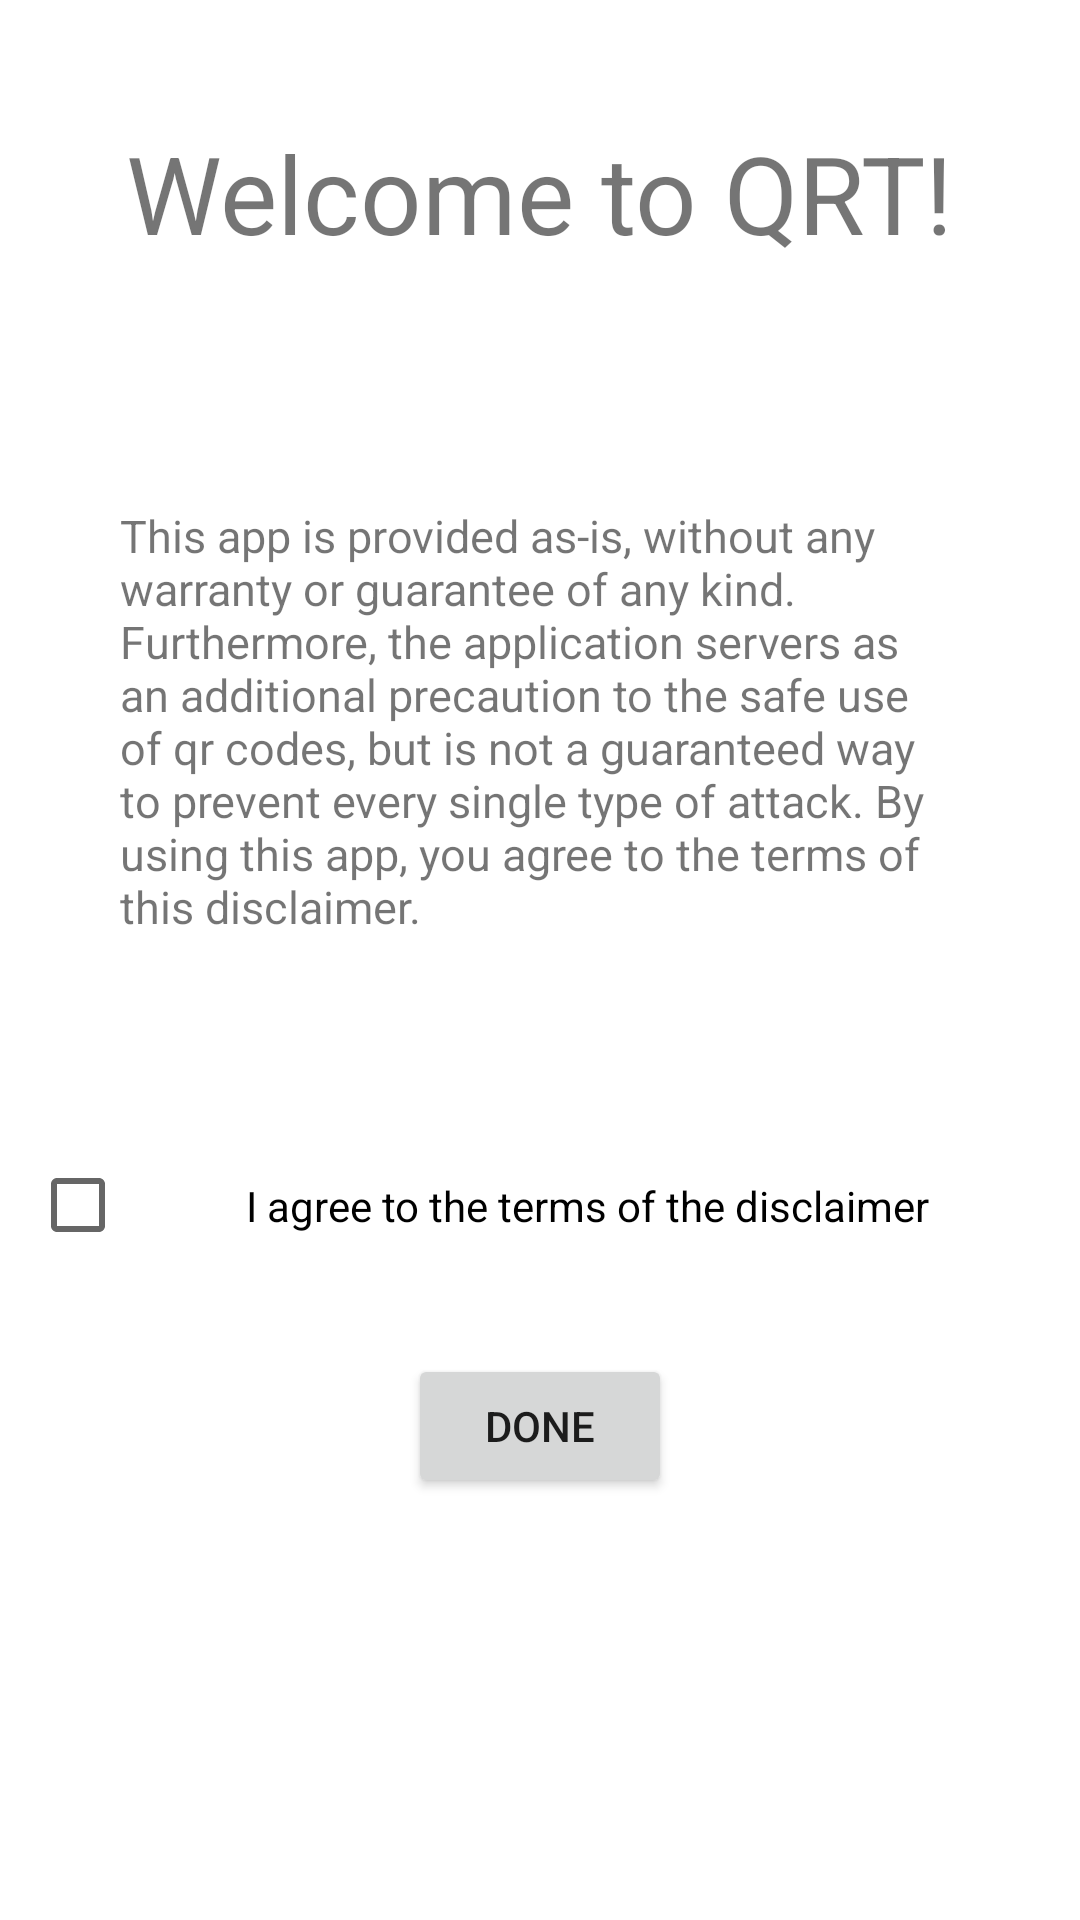

Write the Android layout XML for this screen, with the resource values it uses.
<!-- AndroidManifest.xml: application theme Theme.BarcodeQRApp -->
<!-- res/layout/disclaimer_layout.xml -->
<RelativeLayout xmlns:android="http://schemas.android.com/apk/res/android"
    xmlns:app="http://schemas.android.com/apk/res-auto"
    xmlns:tools="http://schemas.android.com/tools"
    android:layout_width="match_parent"
    android:layout_height="match_parent"
    android:orientation="vertical">

    <Button
        android:id="@+id/button"
        android:layout_width="wrap_content"
        android:layout_height="wrap_content"
        android:onClick="onAcceptButtonClick"
        android:text ="Done"
        android:layout_centerHorizontal="true"
        android:layout_below="@+id/disclaimer_checkbox"
        />

    <TextView
        android:id="@+id/disclaimer_text"
        android:layout_width="wrap_content"
        android:layout_height="wrap_content"
        android:layout_below="@+id/textView"
        android:layout_centerInParent="true"
        android:textSize="15sp"
        android:padding="40dp"
        android:text="This app is provided as-is, without any warranty or guarantee of any kind. Furthermore, the application servers as an additional precaution to the safe use of qr codes, but is not a guaranteed way to prevent every single type of attack. By using this app, you agree to the terms of this disclaimer." />

    <CheckBox
        android:id="@+id/disclaimer_checkbox"
        android:layout_width="wrap_content"
        android:layout_height="wrap_content"
        android:layout_below="@+id/disclaimer_text"
        android:layout_centerHorizontal="true"
        android:padding="40dp"
        android:text="I agree to the terms of the disclaimer"
       />

    <TextView
        android:id="@+id/textView"
        android:paddingTop="40dp"
        android:paddingBottom="40dp"
        android:layout_centerHorizontal="true"
        android:layout_width="wrap_content"
        android:layout_height="wrap_content"
        android:text="Welcome to QRT!"
        android:textSize="36sp" />

</RelativeLayout>
<!-- resources referenced by this layout -->
<resources>
  <style name="Theme.BarcodeQRApp" parent="Theme.MaterialComponents.DayNight.NoActionBar">
          
          <item name="colorPrimary">#587B7F</item>
          <item name="colorPrimaryVariant">@color/purple_700</item>
          <item name="colorOnPrimary">@color/white</item>
          <item name="android:windowBackground">@android:color/white</item>
          
          <item name="colorSecondary">@color/teal_200</item>
          <item name="colorSecondaryVariant">@color/teal_700</item>
          <item name="colorOnSecondary">@color/black</item>
          
          <item name="android:statusBarColor">?attr/colorPrimaryVariant</item>
          
      </style>
  <color name="purple_700">#FF3700B3</color>
  <color name="white">#FFFFFFFF</color>
  <color name="teal_200">#FF03DAC5</color>
  <color name="teal_700">#FF018786</color>
  <color name="black">#FF000000</color>
</resources>
